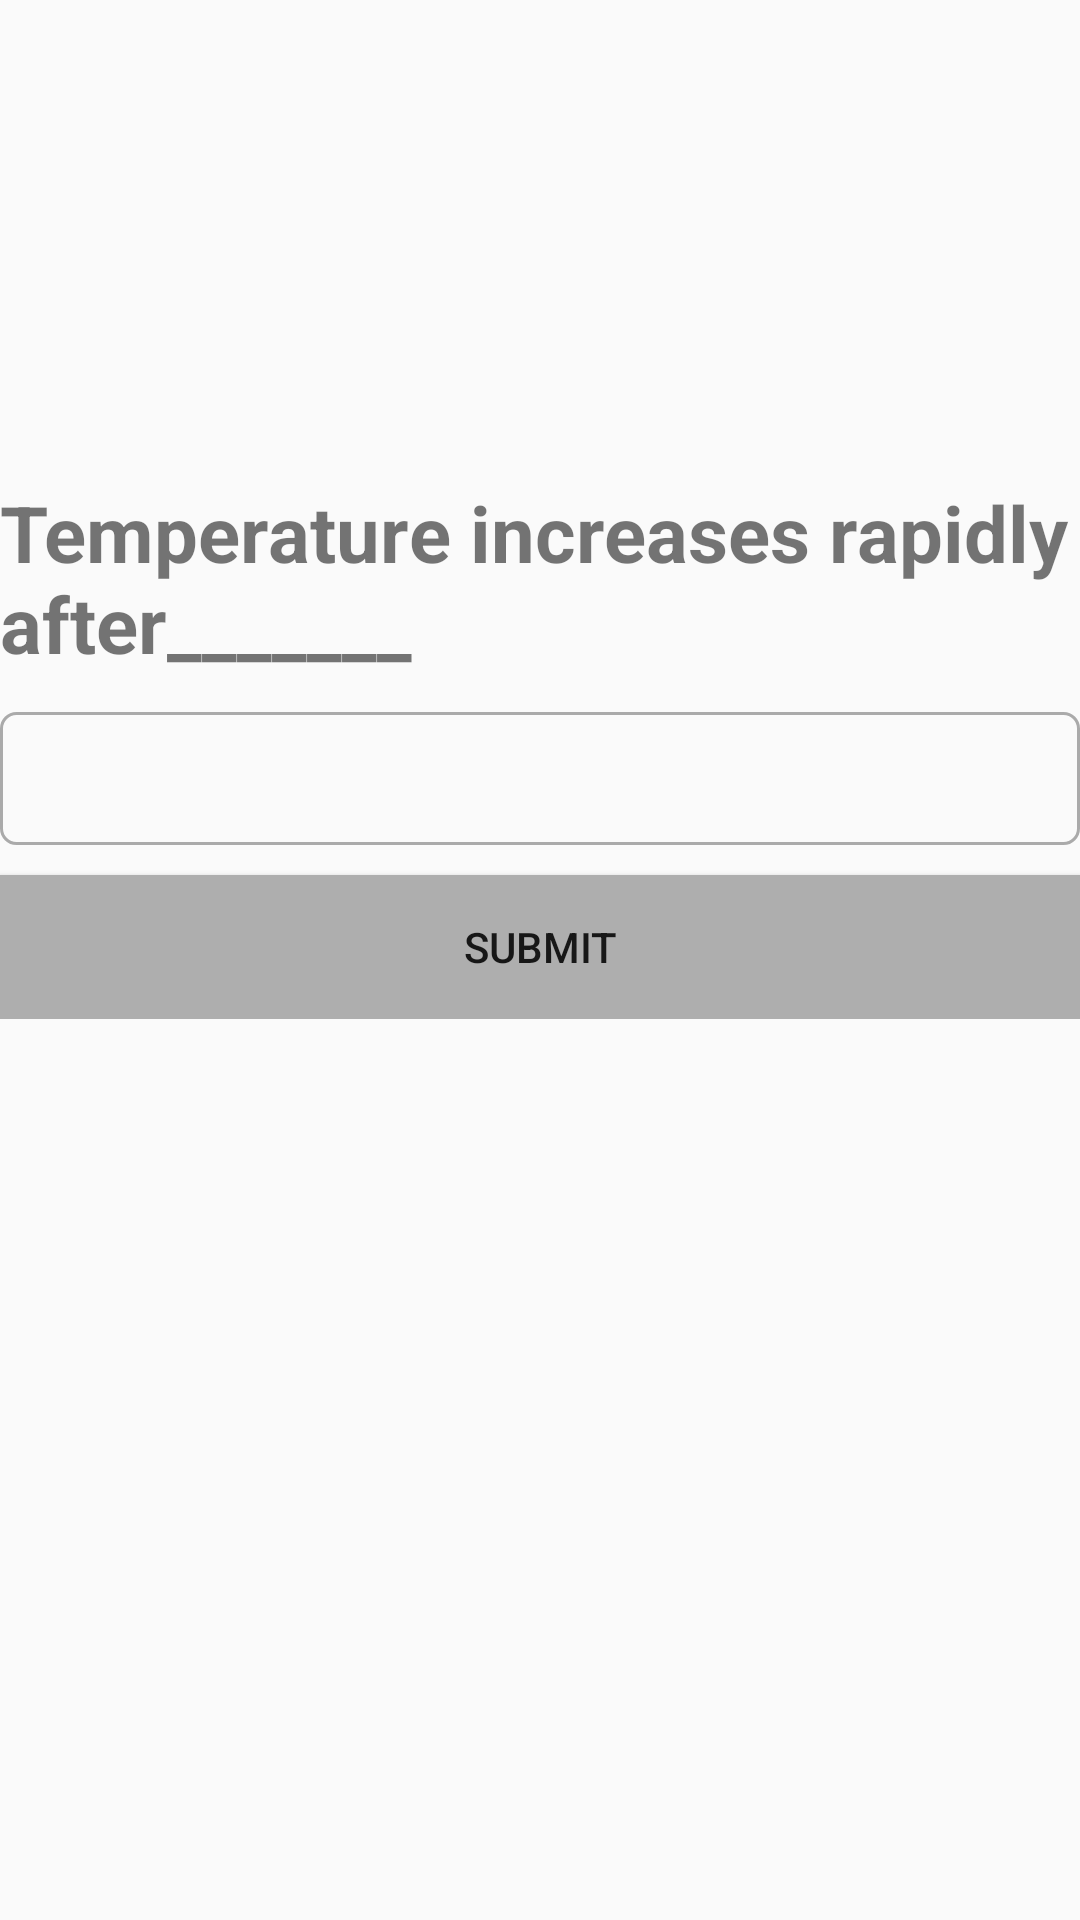

This screen was rendered from an Android layout file. Write that file and the resources it references.
<!-- AndroidManifest.xml: application theme AppTheme -->
<!-- res/layout/activity_fill_black.xml -->
<?xml version="1.0" encoding="utf-8"?>
<ScrollView xmlns:android="http://schemas.android.com/apk/res/android"
    xmlns:tools="http://schemas.android.com/tools"
    android:id="@+id/activity_fill_black"
    android:layout_width="match_parent"
    android:layout_height="match_parent"

    tools:context="codetribe.co.za.brainblast.FillBlackActivity"
    >

    <RelativeLayout
        android:layout_width="match_parent"
        android:layout_height="match_parent">
    <Button
        android:layout_width="match_parent"
        android:layout_height="wrap_content"
        android:id="@+id/btnSubmit"
        android:text="@string/submit_text"
        android:layout_below="@+id/etAnswer"
        android:onClick="onSubmit"
        android:layout_marginTop="10dp"
        android:background="@color/colorAccent"
        />

    <ImageView
        android:layout_width="150dp"
        android:layout_height="150dp"
        android:id="@+id/ivImage"
        android:layout_alignParentTop="true"
        android:layout_centerHorizontal="true"
        android:scaleType="centerCrop"
        android:layout_marginTop="5dp"/>

        <TextView
        android:layout_width="match_parent"
        android:layout_height="wrap_content"
        android:id="@+id/tvQuestion"
        android:textSize="@dimen/question_size"
        android:text="Temperature increases rapidly after_______"
        android:fontFamily="sans-serif-meduim"
        android:layout_below="@+id/ivImage"
        android:layout_alignParentLeft="true"
        android:layout_alignParentStart="true"
        android:textStyle="bold"
        android:layout_marginTop="5dp"/>

        <EditText
            android:layout_width="match_parent"
            android:layout_height="wrap_content"
            android:id="@+id/etAnswer"
            android:background="@drawable/corners"
            android:padding="10dp"
            android:inputType="text"
            android:layout_marginTop="12dp"
            android:layout_below="@+id/tvQuestion"
            android:layout_centerHorizontal="true" />
    </RelativeLayout>


</ScrollView>
<!-- resources referenced by this layout -->
<resources>
  <color name="colorAccent">#AEAEAE</color>
  <dimen name="question_size">26sp</dimen>
  <!-- drawable corners (drawable) -->
  <?xml version="1.0" encoding="utf-8"?>
  <shape xmlns:android="http://schemas.android.com/apk/res/android">
  
      <stroke
          android:color="@android:color/darker_gray"
          android:width="1dp"
          />
      <corners android:radius="5dp"/>
  
  </shape>
  <string name="submit_text">Submit</string>
  <style name="AppTheme" parent="Theme.AppCompat.Light.DarkActionBar">
          
          <item name="colorPrimary">@color/colorPrimary</item>
          <item name="colorPrimaryDark">@color/colorPrimaryDark</item>
          <item name="colorAccent">@color/colorAccent</item>
      </style>
  <color name="colorPrimary">#3F51B5</color>
  <color name="colorPrimaryDark">#303F9F</color>
</resources>
